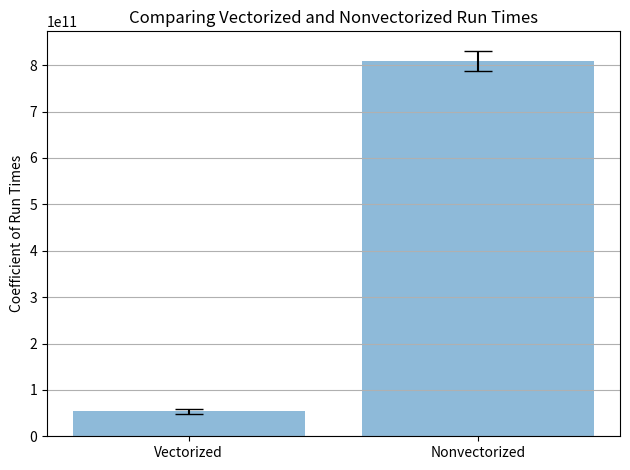

Reproduce this figure in Python.
print("CG" < "GT")


import numpy as np
import matplotlib.pyplot as plt
A=np.array([67319963484,53432057780,54306334901,47550155742,51986986870,53697169512,52421236970,52978017982,54633302343,46665415681])
B=np.array([836416698476,838920086175,830300504613,836618654498,801032517275,787951689676,784898146663,792638456036,791501039914,798649399751])

AM = np.mean(A)
print(A)
print(AM)
print(np.std(A))
BM = np.mean(B)
ASD = np.std(A)
BSD = np.std(B)
labels = ['Vectorized', 'Nonvectorized']
x_pos = np.arange(len(labels))
CTEs = [AM, BM]
error = [ASD, BSD]
print(error)
fig, ax = plt.subplots()
ax.bar(x_pos, CTEs,
       yerr=error,
       align='center',
       alpha=0.5,
       ecolor='black',
       capsize=10)
ax.set_ylabel("Coefficient of Run Times")
ax.set_xticks(x_pos)
ax.set_xticklabels(labels)
ax.set_title('Comparing Vectorized and Nonvectorized Run Times')
ax.yaxis.grid(True)
plt.tight_layout()
plt.savefig('bar_plot_with_error_bars.png')
plt.show()

